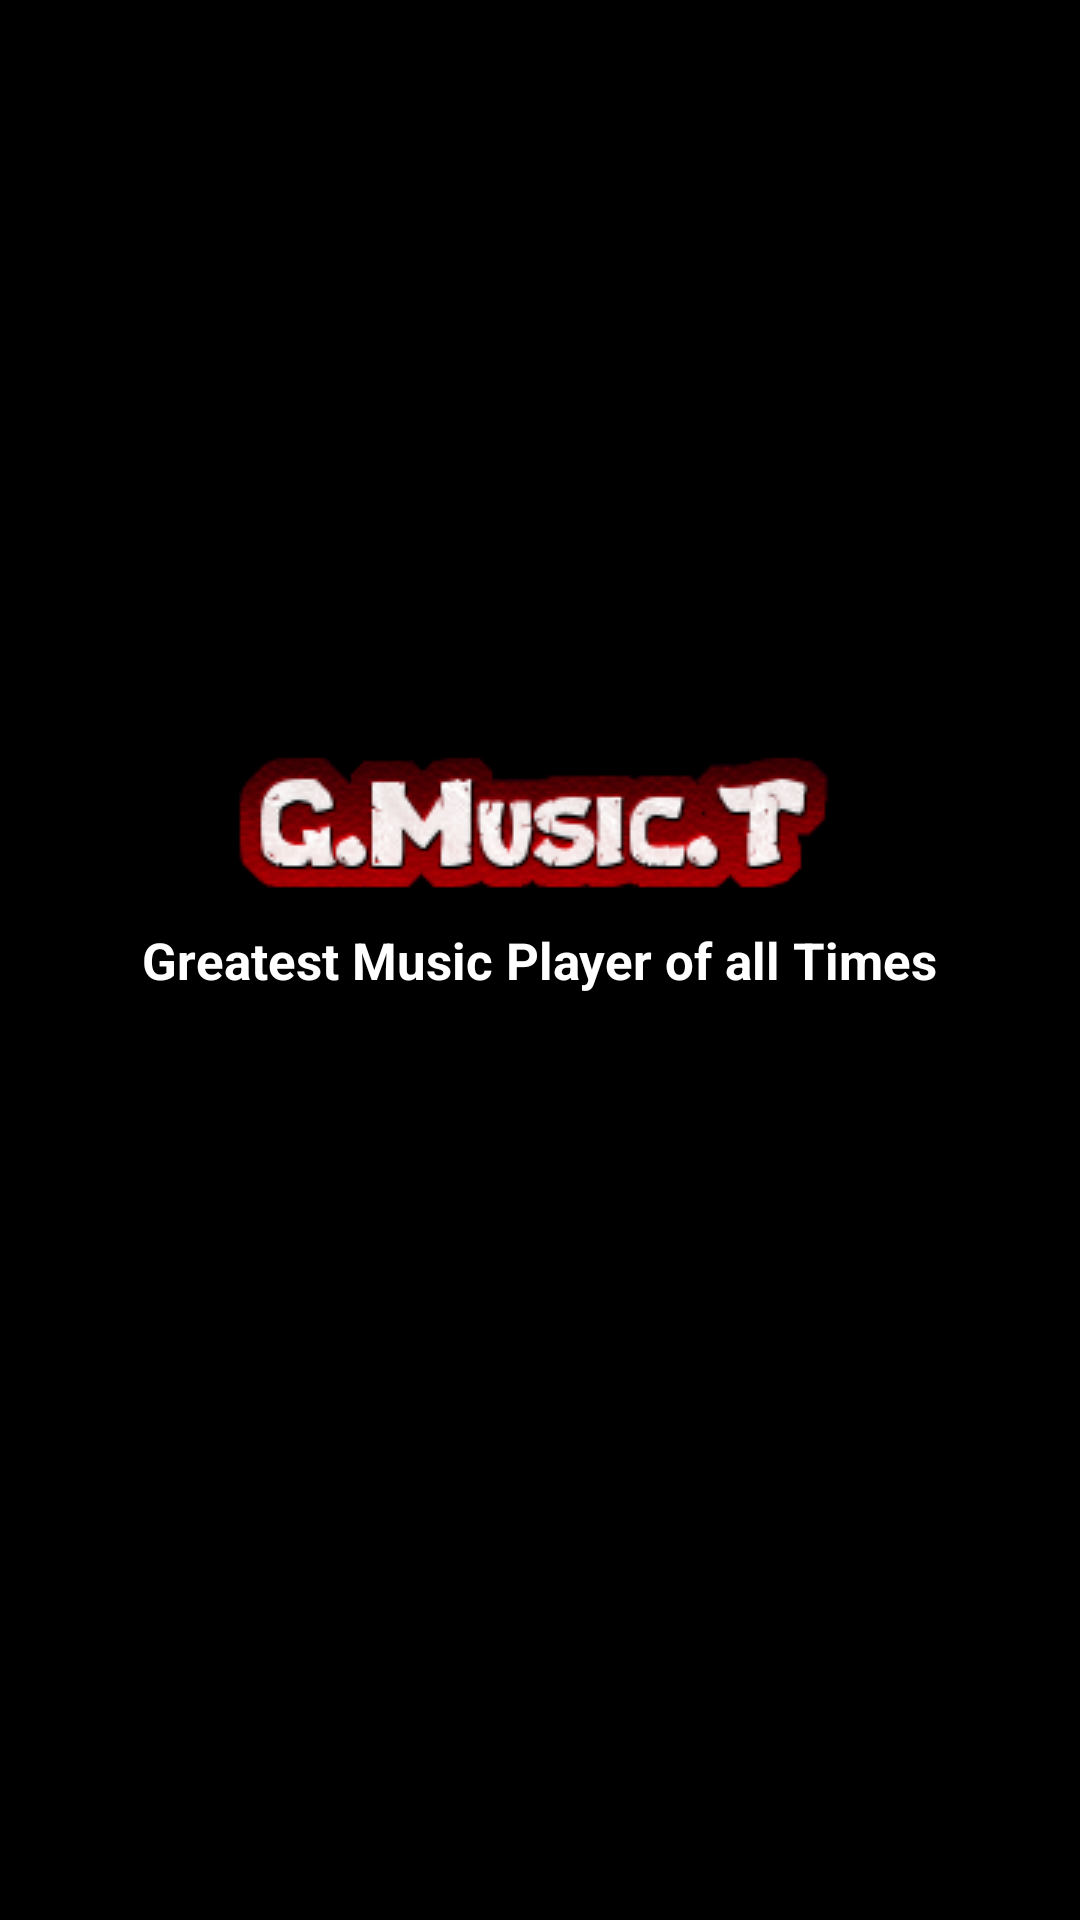

Layout XML and referenced resources for this Android screen:
<!-- AndroidManifest.xml: application theme Theme.GMusicT -->
<!-- res/layout/activity_splash_screen.xml -->
<?xml version="1.0" encoding="utf-8"?>
<RelativeLayout xmlns:android="http://schemas.android.com/apk/res/android"
    xmlns:app="http://schemas.android.com/apk/res-auto"
    xmlns:tools="http://schemas.android.com/tools"
    android:layout_width="match_parent"
    android:layout_height="match_parent"
    android:background="@android:color/black"
    tools:context=".SplashScreenActivity">

    <ImageView
        android:layout_width="wrap_content"
        android:layout_height="wrap_content"
        android:layout_above="@+id/text"
        android:layout_centerHorizontal="true"
        android:src="@drawable/gmusict"/>

    <TextView
        android:id="@+id/text"
        android:layout_width="wrap_content"
        android:layout_height="wrap_content"
        android:layout_centerInParent="true"
        android:text="Greatest Music Player of all Times"
        android:textSize="17sp"
        android:textStyle="bold"
        android:textColor="@android:color/white"/>
</RelativeLayout>
<!-- resources referenced by this layout -->
<resources>
  <!-- drawable gmusict: png bitmap (drawable, 16351 bytes) -->
  <style name="Theme.GMusicT" parent="Theme.MaterialComponents.DayNight.NoActionBar">
          
          <item name="colorPrimary">@color/purple_500</item>
          <item name="colorPrimaryVariant">@color/purple_700</item>
          <item name="colorOnPrimary">@color/white</item>
          
          <item name="colorSecondary">@color/teal_200</item>
          <item name="colorSecondaryVariant">@color/teal_700</item>
          <item name="colorOnSecondary">@color/black</item>
          
          <item name="android:statusBarColor" tools:targetApi="l">?attr/colorPrimaryVariant</item>
          
      </style>
  <color name="purple_500">#FF000000</color>
  <color name="purple_700">#1a1c1e</color>
  <color name="white">#FFFFFFFF</color>
  <color name="teal_200">#FF03DAC5</color>
  <color name="teal_700">#FF018786</color>
  <color name="black">#FF000000</color>
</resources>
